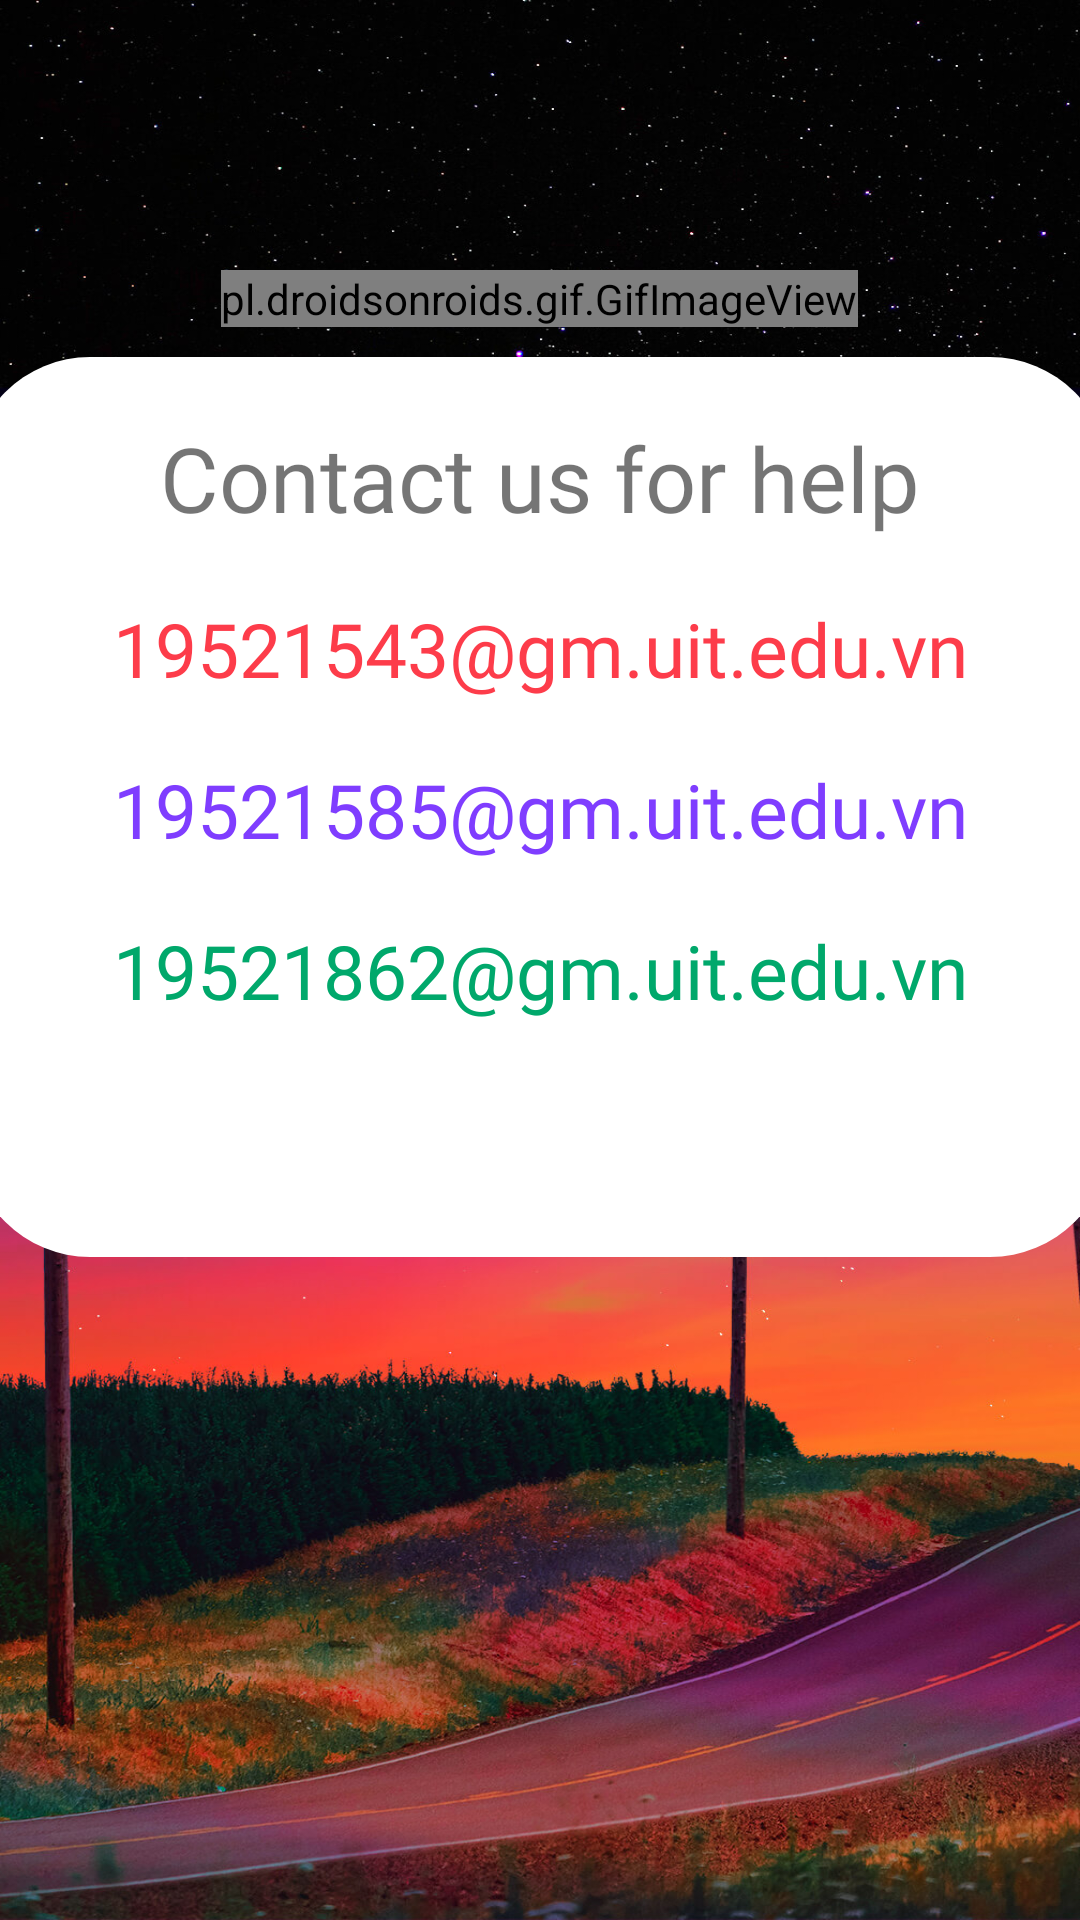

Write the Android layout XML for this screen, with the resource values it uses.
<!-- AndroidManifest.xml: application theme Theme.DoAnCuoiKy -->
<!-- res/layout/fragment_contact_us.xml -->
<?xml version="1.0" encoding="utf-8"?>
<LinearLayout xmlns:android="http://schemas.android.com/apk/res/android"
    xmlns:app="http://schemas.android.com/apk/res-auto"
    xmlns:tools="http://schemas.android.com/tools"
    android:layout_width="match_parent"
    android:layout_height="match_parent"
    tools:context=".Profile.fragment_contact_us"
    android:orientation="vertical"
    android:background="@drawable/background17">
    <ImageButton
        android:id="@+id/btn_back_contact_us"
        android:layout_marginLeft="40dp"
        android:layout_width="40dp"
        android:layout_height="40dp"
        android:layout_marginTop="50dp"
        android:scaleType="fitXY"
        android:background="?selectableItemBackgroundBorderless"
        android:src="@drawable/ic_baseline_west_24"
        app:tint="@color/white"/>
    <pl.droidsonroids.gif.GifImageView
        android:layout_width="wrap_content"
        android:layout_height="wrap_content"
        android:src="@drawable/daugau3con"
        android:layout_gravity="center" />
    <LinearLayout
        android:layout_width="380dp"
        android:layout_height="300dp"
        android:layout_marginTop="10dp"
        android:layout_gravity="center"
        android:orientation="vertical"
        android:background="@drawable/vie_bg_4side">
        <TextView
            android:id="@+id/textview_contact_us"
            android:layout_width="match_parent"
            android:layout_height="wrap_content"
            android:gravity="center"
            android:layout_marginTop="20dp"
            android:text="Contact us for help"
            android:fontFamily="@font/inter"
            android:textSize="30sp" />

        <TextView
            android:id="@+id/textview_hoang2"
            android:layout_width="match_parent"
            android:layout_height="wrap_content"
            android:gravity="center"
            android:layout_marginTop="20dp"
            android:text="19521543@gm.uit.edu.vn"
            android:fontFamily="@font/inter"
            android:textColor="@color/red"
            android:textSize="25sp" />
        <TextView
            android:id="@+id/textview_hung2"
            android:layout_width="match_parent"
            android:layout_height="wrap_content"
            android:gravity="center"
            android:layout_marginTop="20dp"
            android:text="19521585@gm.uit.edu.vn"
            android:fontFamily="@font/inter"
            android:textColor="@color/violet"
            android:textSize="25sp" />
        <TextView
            android:id="@+id/textview_hai2"
            android:layout_width="match_parent"
            android:layout_height="wrap_content"
            android:gravity="center"
            android:layout_marginTop="20dp"
            android:text="19521862@gm.uit.edu.vn"
            android:fontFamily="@font/inter"
            android:textColor="@color/green"
            android:textSize="25sp" />



    </LinearLayout>

</LinearLayout>
<!-- resources referenced by this layout -->
<resources>
  <color name="green">#00A86B</color>
  <color name="red">#FD3C4A</color>
  <color name="violet">#7F3DFF</color>
  <color name="white">#FFFFFFFF</color>
  <!-- drawable background17: jpg bitmap (drawable, 365573 bytes) -->
  <!-- drawable vie_bg_4side (drawable) -->
  <?xml version="1.0" encoding="utf-8"?>
  <shape xmlns:android="http://schemas.android.com/apk/res/android">
      android:shape ="rectangle" >
      <solid   android:color="@color/white" />
      <corners android:topLeftRadius="40dp"
               android:topRightRadius="40dp"
               android:bottomLeftRadius="40dp"
               android:bottomRightRadius="40dp"/>
  
  
  </shape>
  <style name="Theme.DoAnCuoiKy" parent="Theme.MaterialComponents.DayNight.NoActionBar">
          
          <item name="colorPrimary">@color/purple_500</item>
          <item name="colorPrimaryVariant">@color/purple_700</item>
          <item name="colorOnPrimary">@color/white</item>
          
          <item name="colorSecondary">@color/teal_200</item>
          <item name="colorSecondaryVariant">@color/teal_700</item>
          <item name="colorOnSecondary">@color/black</item>
          
          <item name="android:statusBarColor" tools:targetApi="l">?attr/colorPrimaryVariant</item>
          
      </style>
  <color name="purple_500">#FF6200EE</color>
  <color name="purple_700">#FF3700B3</color>
  <color name="teal_200">#FF03DAC5</color>
  <color name="teal_700">#FF018786</color>
  <color name="black">#FF000000</color>
</resources>
